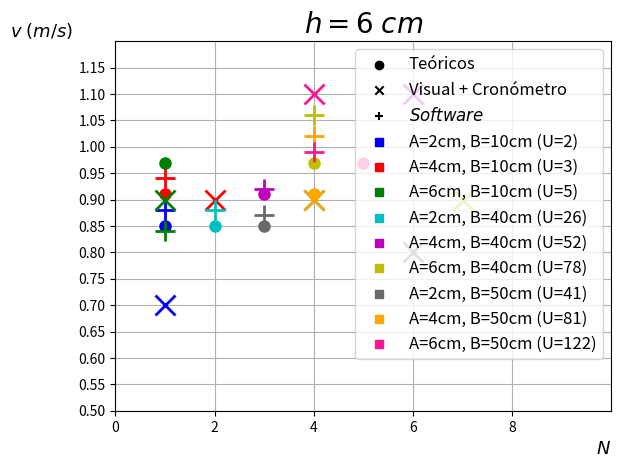

Source code (Python):
import numpy as np
from numpy import *
import math
import matplotlib.pyplot as plt

#Valores teóricos

N_teo_A1B1=1
N_teo_A2B1=1
N_teo_A3B1=1
N_teo_A1B2=2
N_teo_A2B2=3
N_teo_A3B2=4
N_teo_A1B3=3
N_teo_A2B3=4
N_teo_A3B3=5


v_teo_A1=0.85
Erro_v_teo_A1=0.01
v_teo_A2=0.91
Erro_v_teo_A2=0.01
v_teo_A3=0.97
Erro_v_teo_A3=0.01

N_teo_h1=[N_teo_A1B1, N_teo_A2B1, N_teo_A3B1, N_teo_A1B2, N_teo_A2B2, N_teo_A3B2, N_teo_A1B3, N_teo_A2B3, N_teo_A3B3]
v_teo_h1=[v_teo_A1, v_teo_A2, v_teo_A3, v_teo_A1, v_teo_A2, v_teo_A3, v_teo_A1, v_teo_A2, v_teo_A3]
Erro_v_teo_h1=[Erro_v_teo_A1, Erro_v_teo_A2, Erro_v_teo_A3, Erro_v_teo_A1, Erro_v_teo_A2, Erro_v_teo_A3, Erro_v_teo_A1, Erro_v_teo_A2, Erro_v_teo_A3]


#Valores visuais+cronómetro

N_vis_A1B1=1
N_vis_A2B1=2
N_vis_A3B1=1
N_vis_A1B2=4
N_vis_A2B2=6
N_vis_A3B2=7
N_vis_A1B3=6
N_vis_A2B3=4
N_vis_A3B3=4


v_crono_A1B1=0.7
Erro_v_crono_A1B1=0.1
v_crono_A2B1=0.9
Erro_v_crono_A2B1=0.2
v_crono_A3B1=0.9
Erro_v_crono_A3B1=0.2
v_crono_A1B2=0.9
Erro_v_crono_A1B2=0.2
v_crono_A2B2=1.1
Erro_v_crono_A2B2=0.2
v_crono_A3B2=0.9
Erro_v_crono_A3B2=0.2
v_crono_A1B3=0.8
Erro_v_crono_A1B3=0.1
v_crono_A2B3=0.9
Erro_v_crono_A2B3=0.2
v_crono_A3B3=1.1
Erro_v_crono_A3B3=0.2

N_vis_h1=[N_vis_A1B1, N_vis_A2B1, N_vis_A3B1, N_vis_A1B2, N_vis_A2B2, N_vis_A3B2, N_vis_A1B3, N_vis_A2B3, N_vis_A3B3]
v_crono_h1=[v_crono_A1B1, v_crono_A2B1, v_crono_A3B1, v_crono_A1B2, v_crono_A2B2, v_crono_A3B2, v_crono_A1B3, v_crono_A2B3, v_crono_A3B3]
Erro_v_crono_h1=[Erro_v_crono_A1B1, Erro_v_crono_A2B1, Erro_v_crono_A3B1, Erro_v_crono_A1B2, Erro_v_crono_A2B2, Erro_v_crono_A3B2, Erro_v_crono_A1B3, Erro_v_crono_A2B3, Erro_v_crono_A3B3]


#Valores software

N_soft_A1B1=1
N_soft_A2B1=1
N_soft_A3B1=1
N_soft_A1B2=2
N_soft_A2B2=3
N_soft_A3B2=4
N_soft_A1B3=3
N_soft_A2B3=4
N_soft_A3B3=4

v_soft_A1B1=0.88
Erro_v_soft_A1B1=0.02
v_soft_A2B1=0.94
Erro_v_soft_A2B1=0.05
v_soft_A3B1=0.84
Erro_v_soft_A3B1=0.02
v_soft_A1B2=0.88
Erro_v_soft_A1B2=0.02
v_soft_A2B2=0.92
Erro_v_soft_A2B2=0.03
v_soft_A3B2=1.06
Erro_v_soft_A3B2=0.03
v_soft_A1B3=0.87
Erro_v_soft_A1B3=0.03
v_soft_A2B3=1.02
Erro_v_soft_A2B3=0.05
v_soft_A3B3=0.99
Erro_v_soft_A3B3=0.01

plt.plot(N_teo_A1B1, v_teo_A1, c='b', marker='o', markersize=8)
plt.plot(N_vis_A1B1, v_crono_A1B1, c='b', marker='x', markersize=15, mew=2)
plt.plot(N_soft_A1B1, v_soft_A1B1, c='b', marker='+', markersize=15, mew=2)
plt.plot(N_teo_A2B1, v_teo_A2, c='r', marker='o', markersize=8)
plt.plot(N_vis_A2B1, v_crono_A2B1, c='r', marker='x', markersize=15, mew=2)
plt.plot(N_soft_A2B1, v_soft_A2B1, c='r', marker='+', markersize=15, mew=2)
plt.plot(N_teo_A3B1, v_teo_A3, c='g', marker='o', markersize=8)
plt.plot(N_vis_A3B1, v_crono_A3B1, c='g', marker='x', markersize=15, mew=2)
plt.plot(N_soft_A3B1, v_soft_A3B1, c='g', marker='+', markersize=15, mew=2)

plt.plot(N_teo_A1B2, v_teo_A1, c='c', marker='o', markersize=8)
plt.plot(N_vis_A1B2, v_crono_A1B2, c='c', marker='x', markersize=15, mew=2)
plt.plot(N_soft_A1B2, v_soft_A1B2, c='c', marker='+', markersize=15, mew=2)
plt.plot(N_teo_A2B2, v_teo_A2, c='m', marker='o', markersize=8)
plt.plot(N_vis_A2B2, v_crono_A2B2, c='m', marker='x', markersize=15, mew=2)
plt.plot(N_soft_A2B2, v_soft_A2B2, c='m', marker='+', markersize=15, mew=2)
plt.plot(N_teo_A3B2, v_teo_A3, c='y', marker='o', markersize=8)
plt.plot(N_vis_A3B2, v_crono_A3B2, c='y', marker='x', markersize=15, mew=2)
plt.plot(N_soft_A3B2, v_soft_A3B2, c='y', marker='+', markersize=15, mew=2)

plt.plot(N_teo_A1B3, v_teo_A1, c='dimgray', marker='o', markersize=8)
plt.plot(N_vis_A1B3, v_crono_A1B3, c='dimgray', marker='x', markersize=15, mew=2)
plt.plot(N_soft_A1B3, v_soft_A1B3, c='dimgray', marker='+', markersize=15, mew=2)
plt.plot(N_teo_A2B3, v_teo_A2, c='orange', marker='o', markersize=8)
plt.plot(N_vis_A2B3, v_crono_A2B3, c='orange', marker='x', markersize=15, mew=2)
plt.plot(N_soft_A2B3, v_soft_A2B3, c='orange', marker='+', markersize=15, mew=2)
plt.plot(N_teo_A3B3, v_teo_A3, c='deeppink', marker='o', markersize=8)
plt.plot(N_vis_A3B3, v_crono_A3B3, c='deeppink', marker='x', markersize=15, mew=2)
plt.plot(N_soft_A3B3, v_soft_A3B3, c='deeppink', marker='+', markersize=15, mew=2)

label_teo_x=-1
label_teo_y=-1
plt.scatter(label_teo_x, label_teo_y, c='k', marker='o', label='Teóricos')
plt.scatter(label_teo_x, label_teo_y, c='k', marker='x', label='Visual + Cronómetro')
plt.scatter(label_teo_x, label_teo_y, c='k', marker='+', label=r'$\it{Software}$')
plt.scatter(label_teo_x, label_teo_y, c='b', marker='s', label='A=2cm, B=10cm (U=2)')
plt.scatter(label_teo_x, label_teo_y, c='r', marker='s', label='A=4cm, B=10cm (U=3)')
plt.scatter(label_teo_x, label_teo_y, c='g', marker='s', label='A=6cm, B=10cm (U=5)')
plt.scatter(label_teo_x, label_teo_y, c='c', marker='s', label='A=2cm, B=40cm (U=26)')
plt.scatter(label_teo_x, label_teo_y, c='m', marker='s', label='A=4cm, B=40cm (U=52)')
plt.scatter(label_teo_x, label_teo_y, c='y', marker='s', label='A=6cm, B=40cm (U=78)')
plt.scatter(label_teo_x, label_teo_y, c='dimgray', marker='s', label='A=2cm, B=50cm (U=41)')
plt.scatter(label_teo_x, label_teo_y, c='orange', marker='s', label='A=4cm, B=50cm (U=81)')
plt.scatter(label_teo_x, label_teo_y, c='deeppink', marker='s', label='A=6cm, B=50cm (U=122)')
plt.xlim(0, 10)
plt.ylim(0.5, 1.2)

plt.xlabel(r'$N$', fontsize=13, loc='right')
plt.ylabel(r'$v\;(m/s)$', fontsize=13, rotation='horizontal', loc='top')
plt.xticks(np.arange(0, 10, 2))
plt.yticks(np.arange(0.5, 1.2, 0.05))
plt.title(r'$h=6\;cm$', fontsize=20)
plt.legend(loc='best', shadow=False, fontsize='large')
plt.grid()
plt.show()